Run: headless pygame with SDL's dummy video driver; simulated clock (each Clock.tick advances the game by its frame time, no real sleeping); random seed 0; keys injected as events and as key.get_pressed() state; mouse plan: one left click at the window centre at the start of phase 2, then a move to the lower-right quarter at the start of phase 3.
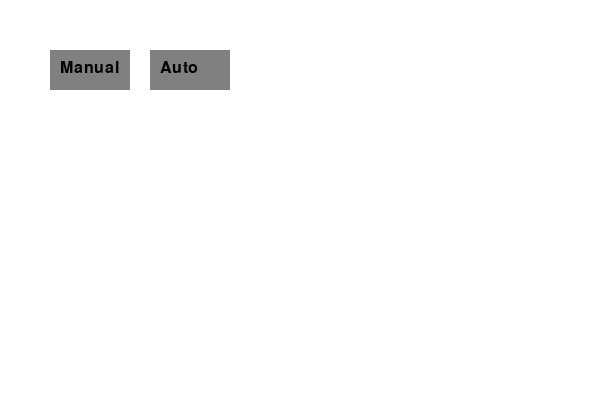
Frame 1 of 4 · flips 1–60 · no input
Frame 2 of 4 · flips 61–180 · clicked the window centre · tapped SPACE, RETURN · held RIGHT (→), D · screen unchanged from frame 1, image omitted
Frame 3 of 4 · flips 181–300 · moved the mouse to the lower-right quarter · held DOWN (↓), S · screen unchanged from frame 2, image omitted
Frame 4 of 4 · flips 301–420 · held LEFT (←), A, UP (↑), W · screen unchanged from frame 3, image omitted

The pygame program that drew these frames:

import pygame
import sys
import copy

pygame.init()

SCREEN_WIDTH = 600
SCREEN_HEIGHT = 400

WHITE = (255, 255, 255)
BLACK = (0, 0, 0)
BLUE = (135, 206, 235)
YELLOW = (255, 255, 0)
GREEN = (0, 128, 0)
GRAY = (128, 128, 128)
RED = (255, 0, 0)

N = 8
CELL_SIZE = 40
OFFSET_X = (SCREEN_WIDTH - N * CELL_SIZE) // 2
OFFSET_Y = (SCREEN_HEIGHT - N * CELL_SIZE) // 2

FONT = pygame.font.SysFont(None, 36)
SMALL_FONT = pygame.font.SysFont(None, 24)

screen = pygame.display.set_mode((SCREEN_WIDTH, SCREEN_HEIGHT))
pygame.display.set_caption("8 Queens")

clock = pygame.time.Clock()

def init_grid():
    return [[0] * N for _ in range(N)]

def possible(grid, y, x):
    l = len(grid)
    for i in range(l):
        if grid[y][i] == 1:
            return False
    for i in range(l):
        if grid[i][x] == 1:
            return False
    for i in range(l):
        for j in range(l):
            if grid[i][j] == 1:
                if abs(i - y) == abs(j - x):
                    return False
    return True

def solve(grid):
    l = len(grid)
    for y in range(l):
        for x in range(l):
            if grid[y][x] == 0:
                if possible(grid, y, x):
                    grid[y][x] = 1
                    solve(grid)
                    if sum(sum(a) for a in grid) == l:
                        return grid
                    grid[y][x] = 0
    return grid

def draw_grid(grid):
    for i in range(N):
        for j in range(N):
            x = OFFSET_X + j * CELL_SIZE
            y = OFFSET_Y + i * CELL_SIZE
            color = WHITE if (i + j) % 2 == 0 else GRAY
            pygame.draw.rect(screen, color, (x, y, CELL_SIZE, CELL_SIZE))
            if grid[i][j] == 1:
                pygame.draw.circle(screen, GREEN, (x + CELL_SIZE // 2, y + CELL_SIZE // 2), CELL_SIZE // 3)

def draw_buttons():
    manual_rect = pygame.Rect(50, 50, 80, 40)
    auto_rect = pygame.Rect(150, 50, 80, 40)
    pygame.draw.rect(screen, GRAY, manual_rect)
    pygame.draw.rect(screen, GRAY, auto_rect)
    manual_text = SMALL_FONT.render("Manual", True, BLACK)
    auto_text = SMALL_FONT.render("Auto", True, BLACK)
    screen.blit(manual_text, (manual_rect.x + 10, manual_rect.y + 10))
    screen.blit(auto_text, (auto_rect.x + 10, auto_rect.y + 10))
    return manual_rect, auto_rect

def get_cell(pos):
    x, y = pos
    j = (x - OFFSET_X) // CELL_SIZE
    i = (y - OFFSET_Y) // CELL_SIZE
    if 0 <= i < N and 0 <= j < N:
        return i, j
    return None

def check_win(grid):
    queens = sum(sum(row) for row in grid)
    if queens == N:
        # Check if valid
        for i in range(N):
            for j in range(N):
                if grid[i][j] == 1:
                    if not possible(grid, i, j):
                        return False
        return True
    return False

def draw_win_screen():
    screen.fill(BLUE)
    text = FONT.render("Solved!", True, GREEN)
    screen.blit(text, (SCREEN_WIDTH // 2 - 80, SCREEN_HEIGHT // 2 - 50))
    home_rect = pygame.Rect(SCREEN_WIDTH // 2 - 50, SCREEN_HEIGHT // 2, 100, 40)
    pygame.draw.rect(screen, GRAY, home_rect)
    home_text = SMALL_FONT.render("Home", True, BLACK)
    screen.blit(home_text, (home_rect.x + 25, home_rect.y + 10))
    pygame.display.flip()
    return home_rect

def main():
    mode = None
    grid = init_grid()
    running = True
    game_over = False

    while running:
        screen.fill(WHITE)

        for event in pygame.event.get():
            if event.type == pygame.QUIT:
                running = False
            if event.type == pygame.MOUSEBUTTONDOWN:
                pos = pygame.mouse.get_pos()
                if game_over:
                    home_rect = draw_win_screen()
                    if home_rect.collidepoint(pos):
                        mode = None
                        grid = init_grid()
                        game_over = False
                elif mode is None:
                    manual_rect, auto_rect = draw_buttons()
                    if manual_rect.collidepoint(pos):
                        mode = 'manual'
                    elif auto_rect.collidepoint(pos):
                        mode = 'auto'
                        solved_grid = solve(copy.deepcopy(grid))
                        grid = solved_grid
                        if check_win(grid):
                            game_over = True
                elif mode == 'manual':
                    cell = get_cell(pos)
                    if cell:
                        i, j = cell
                        if grid[i][j] == 0 and possible(grid, i, j):
                            grid[i][j] = 1
                        elif grid[i][j] == 1:
                            grid[i][j] = 0
                        if check_win(grid):
                            game_over = True

        if game_over:
            draw_win_screen()
        elif mode is None:
            draw_buttons()
        else:
            draw_grid(grid)

        pygame.display.flip()
        clock.tick(60)

    pygame.quit()
    sys.exit()

if __name__ == "__main__":
    main()
